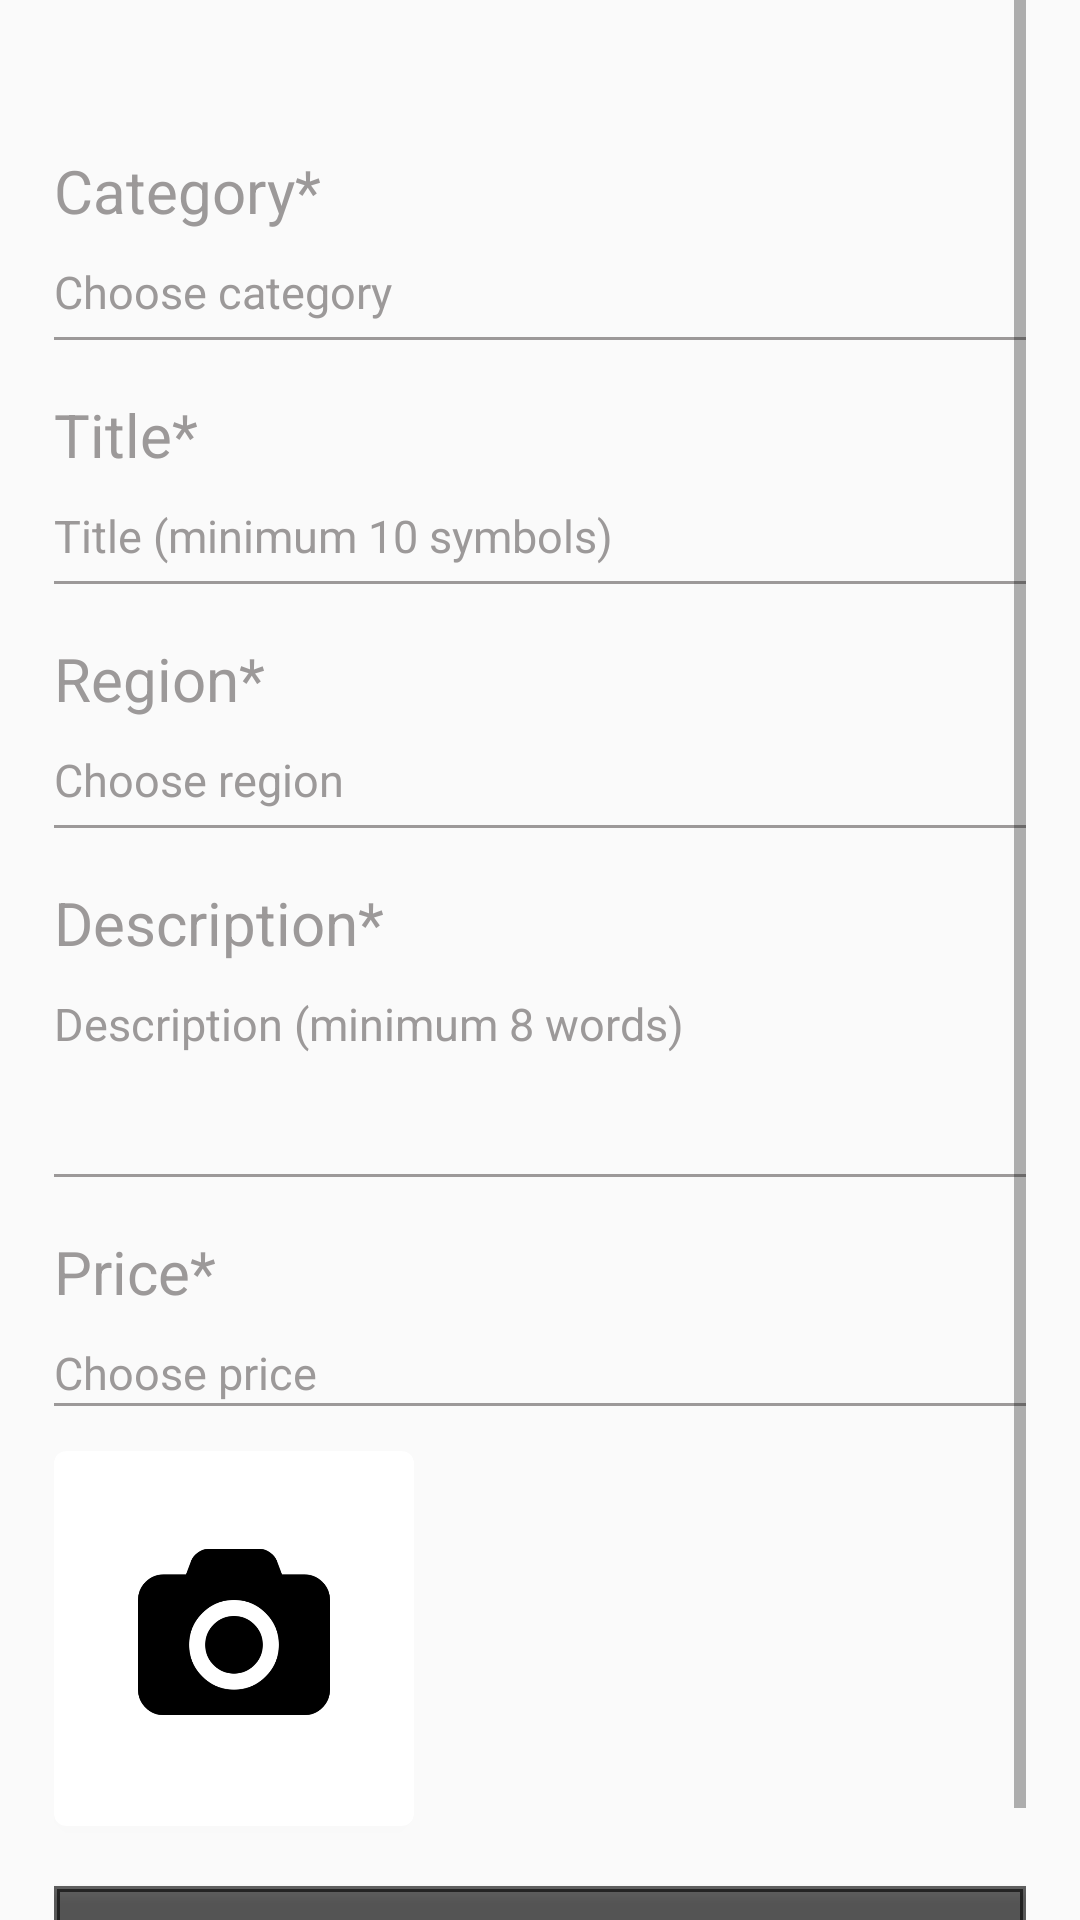

Write the Android layout XML for this screen, with the resource values it uses.
<!-- AndroidManifest.xml: application theme AppTheme -->
<!-- res/layout/fragment_sell.xml -->
<?xml version="1.0" encoding="utf-8"?>
<RelativeLayout
    xmlns:android="http://schemas.android.com/apk/res/android"
    xmlns:app="http://schemas.android.com/apk/res-auto"
    xmlns:tools="http://schemas.android.com/tools"
    android:orientation="vertical"
    android:layout_width="match_parent"
    android:layout_height="wrap_content"
    android:paddingLeft="18dp"
    android:paddingRight="18dp"
    >

    <ImageView
        android:id="@+id/imgBack"
        android:layout_width="35dp"
        android:layout_height="35dp"
        android:layout_marginStart="5dp"
        android:layout_marginLeft="5dp"
        android:src="@drawable/ic_arrow_back" />

    <ScrollView
        android:layout_width="match_parent"
        android:layout_height="match_parent">

        <LinearLayout
            android:layout_width="match_parent"
            android:layout_height="match_parent"
            android:orientation="vertical">

            <TextView
                android:layout_width="match_parent"
                android:layout_height="wrap_content"
                android:text="Category*"
                android:layout_marginTop="50dp"
                android:textColor="#9C9999"
                android:textSize="20sp"/>
            <EditText
                android:layout_width="match_parent"
                android:layout_height="wrap_content"
                android:ems="10"
                android:hint="Choose category"
                android:inputType="text"
                android:textSize="15sp"
                android:textColorHint="#9C9999"
                android:layout_marginTop="10dp"
                android:background="@android:color/transparent" />
            <View
                android:layout_width="match_parent"
                android:layout_height="1dp"
                android:background="#9C9999"
                android:layout_marginTop="5dp"/>



            <TextView
                android:layout_width="match_parent"
                android:layout_height="wrap_content"
                android:text="Title*"
                android:layout_marginTop="18dp"
                android:textColor="#9C9999"
                android:textSize="20sp"/>
            <EditText
                android:layout_width="match_parent"
                android:layout_height="wrap_content"
                android:ems="10"
                android:hint="Title (minimum 10 symbols)"
                android:inputType="text"
                android:textSize="15sp"
                android:textColorHint="#9C9999"
                android:layout_marginTop="10dp"
                android:background="@android:color/transparent" />
            <View
                android:layout_width="match_parent"
                android:layout_height="1dp"
                android:background="#9C9999"
                android:layout_marginTop="5dp"/>



            <TextView
                android:layout_width="match_parent"
                android:layout_height="wrap_content"
                android:text="Region*"
                android:layout_marginTop="18dp"
                android:textColor="#9C9999"
                android:textSize="20sp"/>
            <EditText
                android:layout_width="match_parent"
                android:layout_height="wrap_content"
                android:ems="10"
                android:hint="Choose region"
                android:inputType="text"
                android:textSize="15sp"
                android:textColorHint="#9C9999"
                android:layout_marginTop="10dp"
                android:background="@android:color/transparent" />
            <View
                android:layout_width="match_parent"
                android:layout_height="1dp"
                android:background="#9C9999"
                android:layout_marginTop="5dp"/>


            <TextView
                android:layout_width="match_parent"
                android:layout_height="wrap_content"
                android:text="Description*"
                android:layout_marginTop="18dp"
                android:textColor="#9C9999"
                android:textSize="20sp"/>
            <EditText
                android:layout_width="match_parent"
                android:layout_height="wrap_content"
                android:ems="10"
                android:hint="Description (minimum 8 words)"
                android:inputType="text"
                android:textSize="15sp"
                android:textColorHint="#9C9999"
                android:layout_marginTop="10dp"
                android:background="@android:color/transparent" />
            <View
                android:layout_width="match_parent"
                android:layout_height="1dp"
                android:background="#9C9999"
                android:layout_marginTop="40dp"/>


            <TextView
                android:layout_width="match_parent"
                android:layout_height="wrap_content"
                android:text="Price*"
                android:layout_marginTop="18dp"
                android:textColor="#9C9999"
                android:textSize="20sp"/>
            <EditText
                android:layout_width="match_parent"
                android:layout_height="wrap_content"
                android:ems="10"
                android:hint="Choose price"
                android:inputType="text"
                android:textSize="15sp"
                android:textColorHint="#9C9999"
                android:layout_marginTop="10dp"
                android:background="@android:color/transparent"

                />

            <View
                android:layout_width="match_parent"
                android:layout_height="1dp"
                android:background="#9C9999"/>

            <androidx.cardview.widget.CardView
                xmlns:card_view="http://schemas.android.com/apk/res-auto"
                android:id="@+id/card_view"
                android:layout_marginTop="15dp"
                android:layout_width="120dp"
                android:layout_height="125dp"
                card_view:cardCornerRadius="4dp">


                <LinearLayout
                    android:layout_width="match_parent"
                    android:layout_height="121dp"
                    android:gravity="center"
                    android:orientation="vertical">

                    <ImageView
                        android:layout_width="64dp"
                        android:layout_height="64dp"
                        android:background="@drawable/camera"
                        android:padding="10dp" />

                </LinearLayout>

            </androidx.cardview.widget.CardView>

            <Button
                android:id="@+id/registration_btn"
                android:layout_width="match_parent"
                android:layout_height="wrap_content"
                android:layout_marginTop="20dp"
                android:background="@drawable/background_login_btn"
                android:clickable="true"
                android:padding="16dp"
                android:text="Register"
                android:textAllCaps="false"
                android:textColor="#ffffff" />
        </LinearLayout>



    </ScrollView>




</RelativeLayout>
<!-- resources referenced by this layout -->
<resources>
  <!-- drawable background_login_btn (drawable) -->
  <?xml version="1.0" encoding="utf-8"?>
  <shape xmlns:android="http://schemas.android.com/apk/res/android">
  
      <stroke
          android:width="2dp"
          android:color="#9C000000"/>
      <padding
          android:left="2dp"
          android:top="2dp"
          android:right="2dp"
          android:bottom="2dp"/>
      <solid
          android:color="#9C000000"/>
  
  
  </shape>
  <!-- drawable camera: png bitmap (drawable-v24, 11876 bytes) -->
  <style name="AppTheme" parent="Theme.AppCompat.Light.DarkActionBar">
          
          <item name="colorPrimary">@color/colorPrimary</item>
          <item name="colorPrimaryDark">@color/colorPrimaryDark</item>
          <item name="colorAccent">@color/colorAccent</item>
      </style>
  <color name="colorPrimary">	#008000</color>
  <color name="colorPrimaryDark">#00574B</color>
  <color name="colorAccent">#D81B60</color>
</resources>
